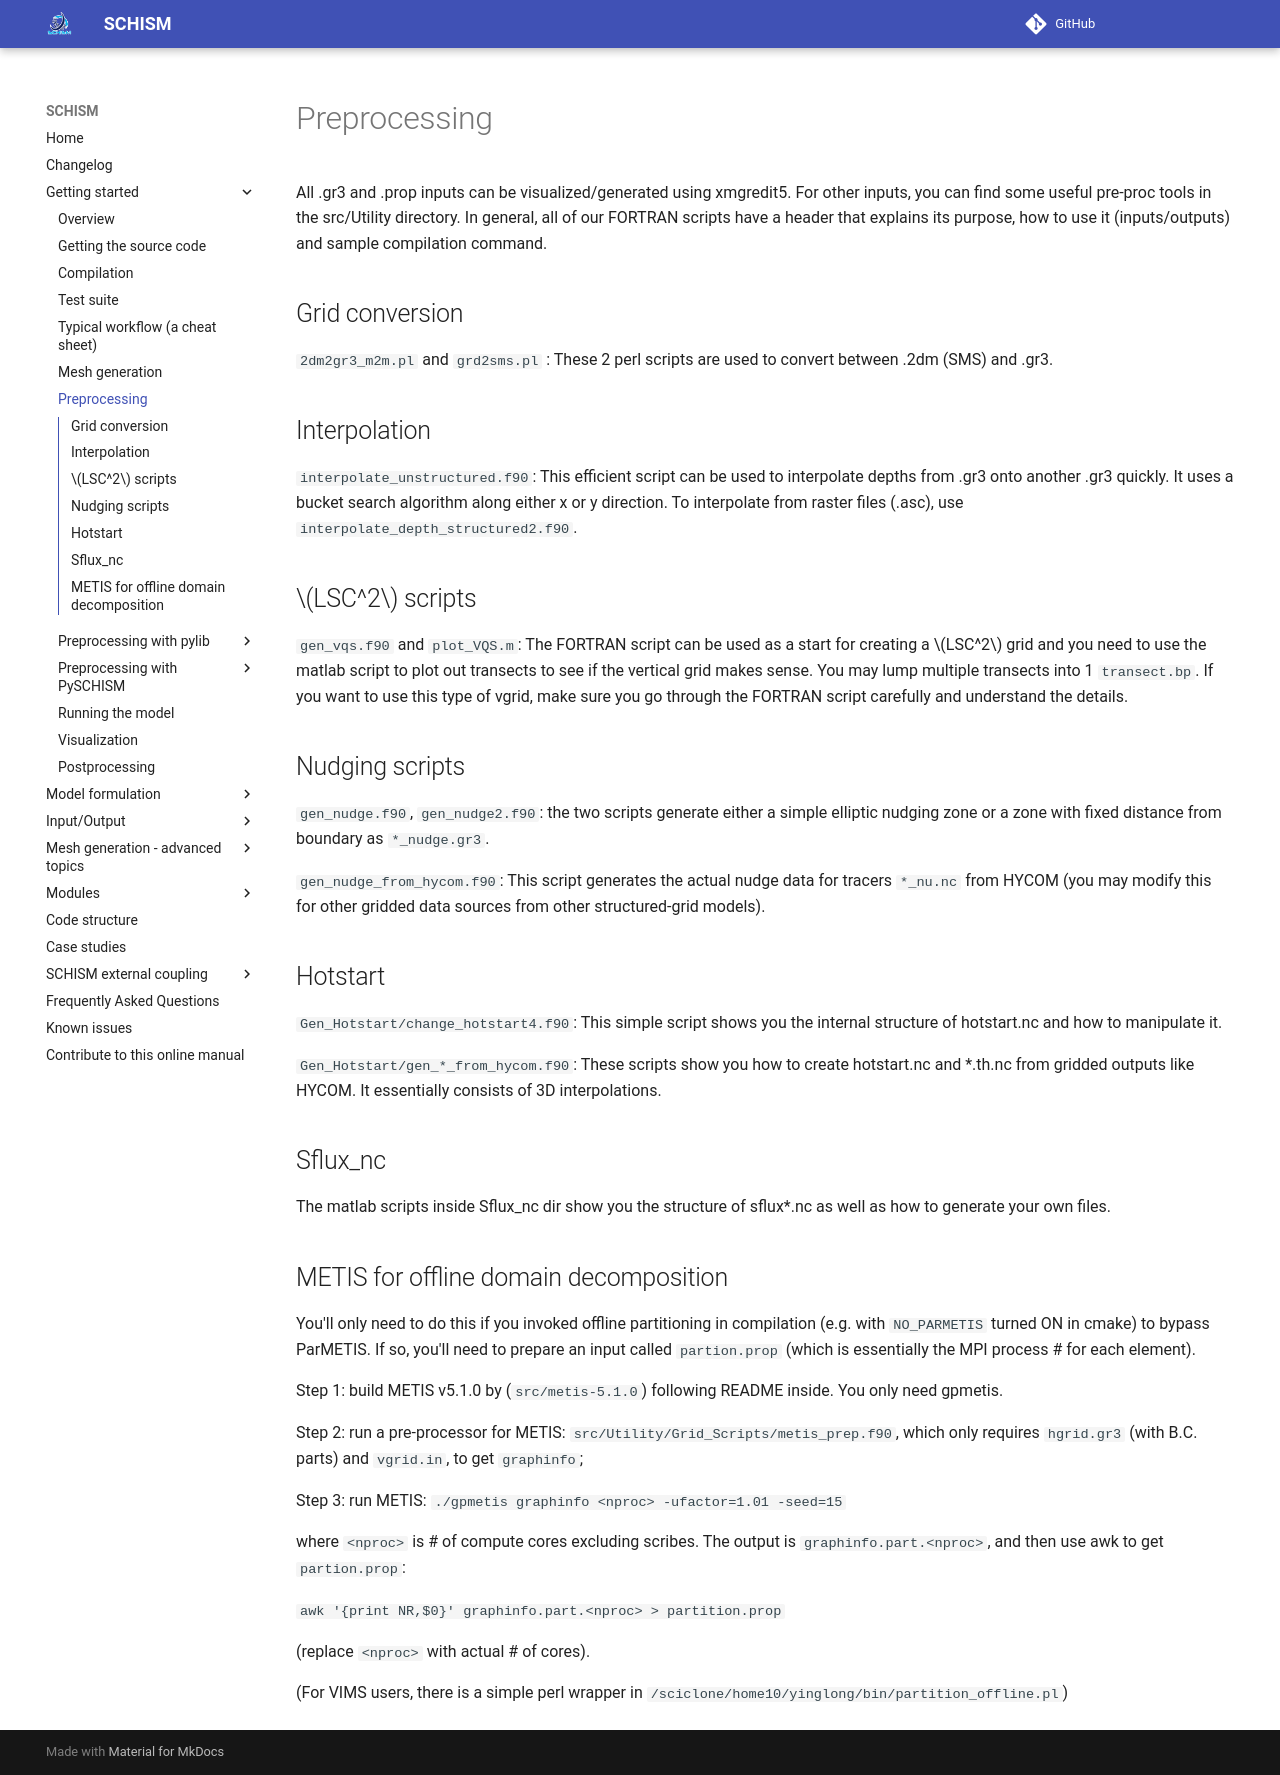

repository: schism-dev/schism · page: master/getting-started/pre-processing.html · generator: mkdocs

All .gr3 and .prop inputs can be visualized/generated using xmgredit5. For other inputs, you can find some useful pre-proc tools in the src/Utility directory. In general, all of our FORTRAN scripts have a header that explains its purpose, how to use it (inputs/outputs) and sample compilation command.

## Grid conversion
`2dm2gr3_m2m.pl` and `grd2sms.pl` : These 2 perl scripts are used to convert between .2dm (SMS) and .gr3.

## Interpolation
`interpolate_unstructured.f90`: This efficient script can be used to interpolate depths from .gr3 onto another 
.gr3 quickly. It uses a bucket search algorithm along either x or y direction. 
 To interpolate from raster files (.asc), use `interpolate_depth_structured2.f90`.

## $LSC^2$ scripts
`gen_vqs.f90` and `plot_VQS.m`: The FORTRAN script can be used as a start for creating a $LSC^2$ grid and you need to use the matlab script to plot out transects to see if the vertical grid makes sense. You may lump multiple transects into 1 `transect.bp`. If you want to use this type of vgrid, make sure you go through the FORTRAN script carefully and understand the details.

## Nudging scripts
`gen_nudge.f90`, `gen_nudge2.f90`: the two scripts generate either a simple elliptic nudging zone or a zone with fixed distance from boundary as `*_nudge.gr3`. 

`gen_nudge_from_hycom.f90`: This
script generates the actual nudge data for tracers `*_nu.nc` from HYCOM (you may modify this 
for other gridded data sources from other structured-grid models).

## Hotstart
`Gen_Hotstart/change_hotstart4.f90`: This simple script shows you the internal structure of hotstart.nc and how to manipulate it.

`Gen_Hotstart/gen_*_from_hycom.f90`: These scripts show you how to create hotstart.nc and *.th.nc from gridded outputs 
 like HYCOM. It essentially consists of 3D interpolations.

## Sflux_nc
The matlab scripts inside Sflux_nc dir show you the structure of sflux\*.nc as well as how to generate your own files.

## METIS for offline domain decomposition
You'll only need to do this if you invoked offline partitioning in compilation (e.g. with `NO_PARMETIS` turned ON in cmake)
 to bypass ParMETIS.
If so, you'll need to prepare an input called `partion.prop` (which is essentially the MPI process # for each element).

Step 1: build METIS v5.1.0 by (`src/metis-5.1.0`) following README inside. You only need gpmetis. 

Step 2: run a pre-processor for METIS: `src/Utility/Grid_Scripts/metis_prep.f90`, which only requires `hgrid.gr3` 
   (with B.C. parts) and `vgrid.in`, to get `graphinfo`;

Step 3: run METIS: `./gpmetis graphinfo <nproc> -ufactor=1.01 -seed=15` 

 where `<nproc>` is # of 
   compute cores excluding scribes. The output is `graphinfo.part.<nproc>`, and then use awk to get `partion.prop`:


   `awk '{print NR,$0}' graphinfo.part.<nproc> > partition.prop`


   (replace `<nproc>` with actual # of cores).

(For VIMS users, there is a simple perl wrapper in `/sciclone/home10/yinglong/bin/partition_offline.pl`)
